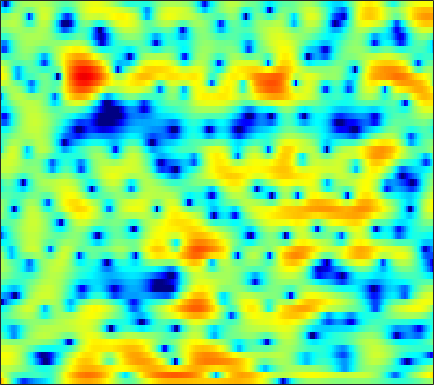

Data behind this chart, as committed beside it:
8.0454, 6.521, 4.3874, 2.1337, 0.3807, -2.0367, -4.5332, -6.5261, -9.4134, -12.136, -13.951, -14.164, -13.24, -11.846, -10.906, -9.8623, -9.1131, -8.7078, -8.2299, -7.7036, -6.9818, -6.254, -5.03, -3.6138
4.719, 3.587, 2.117, 0.7305, -0.1983, -1.182, -1.86, -2.227, -2.633, -2.96, -3.168, -3.218, -3.161, -3, -2.871, -2.732, -2.693, -2.743, -2.921, -3.189, -3.475, -3.629, -3.583, -3.108
2.207, 2.392, 2.459, 2.35, 2.186, 1.906, 1.581, 1.31, 0.8987, 0.4406, -0.07377, -0.4882, -1.082, -1.705, -2.174, -2.784, -3.369, -3.757, -4.175, -4.432, -4.478, -4.357, -3.975, -3.377
4.349, 4.458, 4.502, 4.394, 4.212, 3.838, 3.347, 2.903, 2.204, 1.375, 0.3818, -0.4916, -1.848, -3.436, -4.782, -6.808, -9.115, -11.08, -14.05, -17.64, -21.64, -22.61, -18.88, -14.48
4.754, 4.846, 4.865, 4.752, 4.568, 4.187, 3.661, 3.169, 2.382, 1.44, 0.3028, -0.6974, -2.278, -4.186, -5.876, -8.559, -11.83, -14.64, -18.4, -20.67, -20.42, -19.46, -17.57, -15.08
3.39, 3.474, 3.513, 3.475, 3.393, 3.204, 2.913, 2.629, 2.179, 1.662, 1.08, 0.6047, -0.08361, -0.8541, -1.47, -2.312, -3.103, -3.626, -4.213, -4.648, -4.937, -5.071, -5.125, -5.075
1.329, 1.194, 0.9393, 0.6609, 0.475, 0.2982, 0.2275, 0.2399, 0.3231, 0.4659, 0.6332, 0.7522, 0.8942, 0.9954, 1.041, 1.05, 1.005, 0.9311, 0.7942, 0.6244, 0.4193, 0.2372, -0.05874, -0.4468
-1.903, -2.586, -3.876, -5.635, -7.23, -9.377, -10.14, -9.119, -6.755, -4.493, -2.668, -1.576, -0.4132, 0.4792, 1.01, 1.569, 1.973, 2.182, 2.376, 2.478, 2.496, 2.456, 2.332, 2.134
-3.924, -4.456, -5.455, -6.83, -8.068, -9.569, -9.896, -9.089, -7.25, -5.294, -3.576, -2.478, -1.281, -0.3459, 0.2045, 0.7755, 1.203, 1.452, 1.711, 1.888, 2.009, 2.071, 2.127, 2.163
-3.724, -3.611, -3.46, -3.341, -3.286, -3.186, -2.933, -2.607, -2.054, -1.455, -0.8872, -0.4922, -0.03509, 0.306, 0.4793, 0.5896, 0.596, 0.5502, 0.4683, 0.3954, 0.3952, 0.4655, 0.641, 0.8955
-3.06, -2.672, -2.134, -1.534, -1.072, -0.4879, 0.04105, 0.4206, 0.931, 1.403, 1.758, 1.929, 2.002, 1.876, 1.631, 1.053, 0.1575, -0.7405, -2.205, -3.702, -4.528, -4.3, -3.129, -1.705
-5.616, -5.117, -4.224, -3.213, -2.367, -1.204, -0.1293, 0.5807, 1.405, 2.124, 2.751, 3.103, 3.366, 3.341, 3.111, 2.466, 1.345, 0.08788, -2.25, -5.45, -8.158, -7.262, -4.17, -1.709
-29.24, -17.77, -12.12, -9.332, -8.122, -7.033, -5.962, -4.996, -3.491, -1.95, -0.5125, 0.4381, 1.484, 2.234, 2.583, 2.811, 2.779, 2.647, 2.342, 2.003, 1.792, 1.756, 1.808, 1.862
-8.406, -8.995, -9.853, -10.78, -11.97, -15.45, -24.63, -23.65, -13.33, -8.143, -4.795, -2.967, -1.103, 0.3022, 1.117, 1.931, 2.502, 2.802, 3.066, 3.215, 3.277, 3.259, 3.154, 2.943
-3.927, -4.487, -5.375, -6.333, -6.973, -7.719, -8.14, -7.912, -6.881, -5.473, -3.973, -2.899, -1.607, -0.5231, 0.1814, 0.9913, 1.64, 2.037, 2.453, 2.767, 2.951, 3.006, 2.987, 2.854
-1.226, -1.595, -2.066, -2.582, -2.924, -3.222, -3.399, -3.454, -3.357, -3.073, -2.686, -2.337, -1.808, -1.227, -0.7857, -0.1981, 0.3831, 0.7944, 1.298, 1.714, 2.035, 2.216, 2.357, 2.371
0.6739, 0.3244, -0.1111, -0.5537, -0.9235, -1.415, -1.842, -2.159, -2.591, -2.96, -3.246, -3.39, -3.429, -3.213, -2.879, -2.243, -1.465, -0.849, -0.04879, 0.6522, 1.246, 1.616, 1.976, 2.194
1.963, 1.544, 0.9463, 0.3858, -0.08057, -0.7854, -1.492, -2.059, -2.995, -4.178, -5.649, -6.957, -8.832, -9.695, -8.887, -6.634, -4.349, -2.875, -1.295, -0.06412, 0.8896, 1.431, 1.979, 2.368
2.14, 1.556, 0.6098, -0.345, -0.9386, -1.58, -2.138, -2.491, -3.01, -3.918, -5.38, -6.94, -9.729, -11.72, -10.27, -6.778, -3.934, -2.356, -0.8421, 0.1973, 0.8987, 1.258, 1.657, 2.03
1.158, 0.06194, -2.006, -4.864, -7.045, -8.175, -6.406, -4.686, -2.799, -1.561, -0.902, -0.6155, -0.3486, -0.08067, 0.1986, 0.6671, 1.073, 1.235, 1.2, 0.755, -0.1092, -0.8786, -1.675, -1.597
-1.274, -2.208, -3.682, -5.967, -7.639, -8.089, -6.176, -4.069, -1.79, -0.06802, 1.214, 1.896, 2.55, 2.975, 3.136, 3.158, 2.917, 2.52, 1.601, 0.08234, -2.302, -5.016, -10.98, -12.72
-5.754, -5.578, -5.008, -4.486, -4.103, -3.311, -2.444, -1.698, -0.6084, 0.3564, 1.215, 1.744, 2.259, 2.588, 2.706, 2.668, 2.41, 2.074, 1.426, 0.5949, -0.3673, -1.108, -1.802, -2.041
-12.9, -9.72, -7.126, -5.095, -3.923, -2.704, -1.565, -0.8462, 0.01589, 0.7998, 1.435, 1.842, 2.267, 2.53, 2.631, 2.616, 2.452, 2.227, 1.812, 1.305, 0.7044, 0.2598, -0.3046, -0.8155
-7.532, -6.429, -4.837, -3.588, -2.706, -1.683, -0.8079, -0.1716, 0.5673, 1.236, 1.825, 2.188, 2.584, 2.848, 2.946, 2.962, 2.826, 2.625, 2.232, 1.679, 1.017, 0.4239, -0.5319, -1.615
-1.83, -1.935, -1.867, -1.722, -1.617, -1.291, -0.8984, -0.4956, 0.1748, 0.868, 1.581, 2.052, 2.558, 2.923, 3.078, 3.137, 3.002, 2.787, 2.365, 1.756, 1.006, 0.3003, -0.8298, -2.276
0.5477, -0.05925, -1.092, -2.162, -3.088, -4.131, -4.434, -4.017, -2.7, -1.131, 0.2673, 1.161, 2.061, 2.659, 2.912, 2.979, 2.792, 2.489, 1.905, 1.214, 0.4084, -0.1554, -0.8296, -1.465
1.433, 0.6057, -1.033, -3.333, -5.775, -11.49, -24.57, -14.05, -6.862, -3.132, -0.7401, 0.4959, 1.674, 2.35, 2.583, 2.545, 2.108, 1.507, 0.3102, -1.294, -3.093, -4.174, -4.52, -3.437
0.7343, 0.1879, -0.6058, -1.701, -2.472, -3.457, -3.866, -3.705, -2.882, -1.782, -0.7, 0.008097, 0.7291, 1.198, 1.348, 1.27, 0.7667, 0.07048, -1.395, -3.794, -7.642, -12.09, -12.91, -6.87
-1.739, -1.712, -1.595, -1.78, -1.93, -2.232, -2.499, -2.614, -2.713, -2.595, -2.335, -1.993, -1.478, -0.9311, -0.5925, -0.2947, -0.2162, -0.3252, -0.669, -1.165, -1.647, -1.802, -1.605, -0.8271
-4.368, -3.349, -2.615, -2.261, -2.352, -2.697, -3.468, -4.209, -5.471, -6.681, -7.178, -6.759, -5.338, -3.706, -2.598, -1.426, -0.5526, -0.08268, 0.3471, 0.6305, 0.8623, 1.045, 1.312, 1.688
-3.424, -2.303, -1.464, -1.133, -1.239, -1.827, -3.045, -4.462, -7.306, -12.36, -21.76, -15.45, -8.652, -4.904, -3.063, -1.303, -0.1177, 0.511, 1.087, 1.439, 1.66, 1.76, 1.921, 2.062
0.4515, 0.7687, 1.144, 1.181, 1.089, 0.6238, -0.05232, -0.7719, -1.782, -2.738, -3.162, -3.051, -2.333, -1.383, -0.6798, 0.09217, 0.6196, 0.8477, 0.9405, 0.8026, 0.4702, 0.1525, -0.253, -0.5155
2.59, 2.667, 2.764, 2.721, 2.641, 2.376, 2.047, 1.692, 1.226, 0.7835, 0.4779, 0.3248, 0.2806, 0.3245, 0.4174, 0.4883, 0.4245, 0.2323, -0.2812, -1.21, -2.628, -4.058, -6.609, -9.011
2.777, 2.966, 3.117, 3.261, 3.237, 3.139, 2.809, 2.486, 1.886, 1.219, 0.5339, 0.1043, -0.2903, -0.3814, -0.3117, -0.1468, -0.07991, -0.1896, -0.6493, -1.621, -3.174, -4.913, -7.954, -11.55
0.7811, 1.516, 2.475, 3.189, 3.51, 3.628, 3.332, 2.875, 1.832, 0.2724, -1.892, -3.736, -5.574, -4.916, -3.407, -1.465, -0.1072, 0.499, 0.7986, 0.645, 0.0422, -0.5786, -1.603, -2.533
-4.961, -2.013, 0.5185, 2.06, 2.821, 3.28, 3.293, 2.917, 1.965, 0.3179, -2.224, -4.82, -8.147, -6.537, -3.792, -0.957, 0.8549, 1.71, 2.332, 2.474, 2.211, 1.817, 1.01, -0.04835
-3.367, -2.234, -0.8946, 0.2566, 0.8784, 1.488, 1.792, 1.82, 1.641, 1.241, 0.7527, 0.4152, 0.2104, 0.3818, 0.7108, 1.295, 1.834, 2.127, 2.31, 2.195, 1.811, 1.298, 0.3929, -0.8963
-2.876, -2.632, -2.055, -1.431, -0.9386, -0.2956, 0.2406, 0.6137, 0.9856, 1.269, 1.483, 1.615, 1.793, 1.969, 2.107, 2.257, 2.35, 2.349, 2.216, 1.913, 1.407, 0.8869, -0.01944, -1.15
-5.16, -5.186, -4.862, -4.176, -3.448, -2.426, -1.381, -0.6652, 0.1909, 0.9104, 1.492, 1.856, 2.235, 2.517, 2.668, 2.778, 2.777, 2.698, 2.48, 2.138, 1.644, 1.192, 0.435, -0.4542
-11.08, -12.45, -12.32, -9.774, -7.663, -5.195, -3.177, -1.952, -0.5934, 0.4859, 1.331, 1.838, 2.355, 2.72, 2.895, 3.016, 3.007, 2.917, 2.699, 2.365, 1.917, 1.522, 0.9201, 0.2214
-13.11, -15.82, -15.61, -11.48, -8.653, -5.721, -3.507, -2.158, -0.7123, 0.4158, 1.3, 1.81, 2.331, 2.677, 2.832, 2.914, 2.866, 2.748, 2.495, 2.125, 1.669, 1.272, 0.7234, 0.1488
-6.813, -6.883, -6.545, -5.551, -4.554, -3.167, -1.8, -0.907, 0.1337, 0.9798, 1.624, 1.996, 2.353, 2.563, 2.642, 2.63, 2.493, 2.309, 1.933, 1.428, 0.8034, 0.2651, -0.5144, -1.214
-5.486, -4.931, -3.824, -2.585, -1.741, -0.6457, 0.2797, 0.8547, 1.476, 1.916, 2.186, 2.312, 2.371, 2.362, 2.318, 2.22, 2.044, 1.837, 1.414, 0.7781, -0.17, -1.115, -2.758, -4.807
-10.32, -6.177, -2.907, -0.9112, 0.1895, 1.201, 1.811, 2.127, 2.271, 2.17, 1.891, 1.557, 1.058, 0.6151, 0.3864, 0.327, 0.463, 0.5813, 0.636, 0.3662, -0.3508, -1.264, -3.108, -6.035
-1.929, -1.113, -0.01207, 0.8645, 1.298, 1.553, 1.571, 1.39, 0.9374, 0.2086, -0.8857, -2.052, -4.12, -6.713, -8.123, -7.321, -4.829, -3.179, -1.67, -0.8648, -0.6079, -0.6968, -1.138, -1.655
3.507, 3.144, 2.759, 2.231, 1.645, 0.768, -0.1833, -0.9495, -1.766, -2.466, -3.373, -4.367, -6.416, -9.404, -11.36, -9.759, -6.257, -4.197, -2.365, -1.244, -0.7131, -0.6325, -0.8497, -1.39
5.728, 5.091, 3.986, 2.477, 1.002, -1.528, -5.012, -7.918, -9.363, -7.117, -4.994, -3.994, -3.314, -3.03, -2.794, -2.392, -1.798, -1.383, -0.8638, -0.55, -0.4915, -0.6477, -1.151, -2.237
4.504, 3.87, 2.715, 1.215, -0.1424, -2.487, -5.503, -7.88, -8.885, -6.88, -4.65, -3.45, -2.369, -1.81, -1.643, -1.667, -1.946, -2.273, -2.788, -3.267, -3.452, -3.329, -3, -2.615
1.812, 1.348, 0.66, -0.05618, -0.56, -1.226, -1.829, -2.138, -2.25, -2.03, -1.667, -1.413, -1.201, -1.244, -1.488, -2.198, -3.448, -4.801, -7.524, -11.51, -13.81, -11.15, -7.052, -4.013
-2.39, -2.891, -3.146, -2.885, -2.5, -1.939, -1.393, -0.9827, -0.5377, -0.175, 0.08521, 0.1935, 0.1802, -0.0507, -0.4161, -1.19, -2.366, -3.571, -5.627, -7.866, -8.775, -7.633, -5.097, -2.672
-10.64, -13.79, -13.3, -9.09, -6.596, -4.129, -2.373, -1.399, -0.4254, 0.2594, 0.7239, 0.9393, 1.055, 0.981, 0.8054, 0.4336, -0.06682, -0.5091, -1.069, -1.469, -1.544, -1.355, -0.8383, -0.1331
-9.247, -10.64, -10.3, -7.872, -5.893, -3.727, -2.083, -1.146, -0.1577, 0.5567, 1.046, 1.293, 1.494, 1.568, 1.562, 1.474, 1.323, 1.191, 1.004, 0.8305, 0.7035, 0.6351, 0.5921, 0.5783
-3.523, -3.474, -3.15, -2.533, -1.957, -1.143, -0.3802, 0.1155, 0.6458, 1.028, 1.282, 1.412, 1.529, 1.616, 1.671, 1.727, 1.754, 1.754, 1.692, 1.551, 1.298, 1.036, 0.5827, 0.002677
-0.4294, -0.1979, 0.1052, 0.4265, 0.6631, 0.9663, 1.2, 1.313, 1.323, 1.2, 0.9856, 0.8023, 0.6076, 0.5674, 0.6625, 0.9475, 1.31, 1.548, 1.756, 1.769, 1.529, 1.165, 0.3826, -0.765
1.174, 1.376, 1.651, 1.906, 2.081, 2.229, 2.223, 2.073, 1.638, 0.8587, -0.3155, -1.437, -2.996, -3.775, -3.298, -1.718, -0.04678, 0.9579, 1.888, 2.337, 2.331, 2.017, 1.172, -0.2205
0.1808, 0.2857, 0.5252, 0.9052, 1.247, 1.668, 1.925, 1.914, 1.555, 0.6281, -1.116, -3.236, -8.017, -15.38, -10.32, -4.075, -0.6262, 1.041, 2.447, 3.179, 3.364, 3.178, 2.542, 1.464
-5.152, -5.882, -6.302, -5.285, -3.92, -2.074, -0.6355, 0.1047, 0.6182, 0.6539, 0.2842, -0.1756, -0.7611, -0.9471, -0.6455, 0.2118, 1.247, 1.935, 2.62, 3.002, 3.064, 2.924, 2.489, 1.813
-9.43, -12.82, -20.66, -13.35, -8.561, -4.682, -2.247, -0.9855, 0.1425, 0.8264, 1.205, 1.363, 1.476, 1.58, 1.692, 1.872, 2.05, 2.151, 2.219, 2.17, 1.995, 1.784, 1.394, 0.9013
